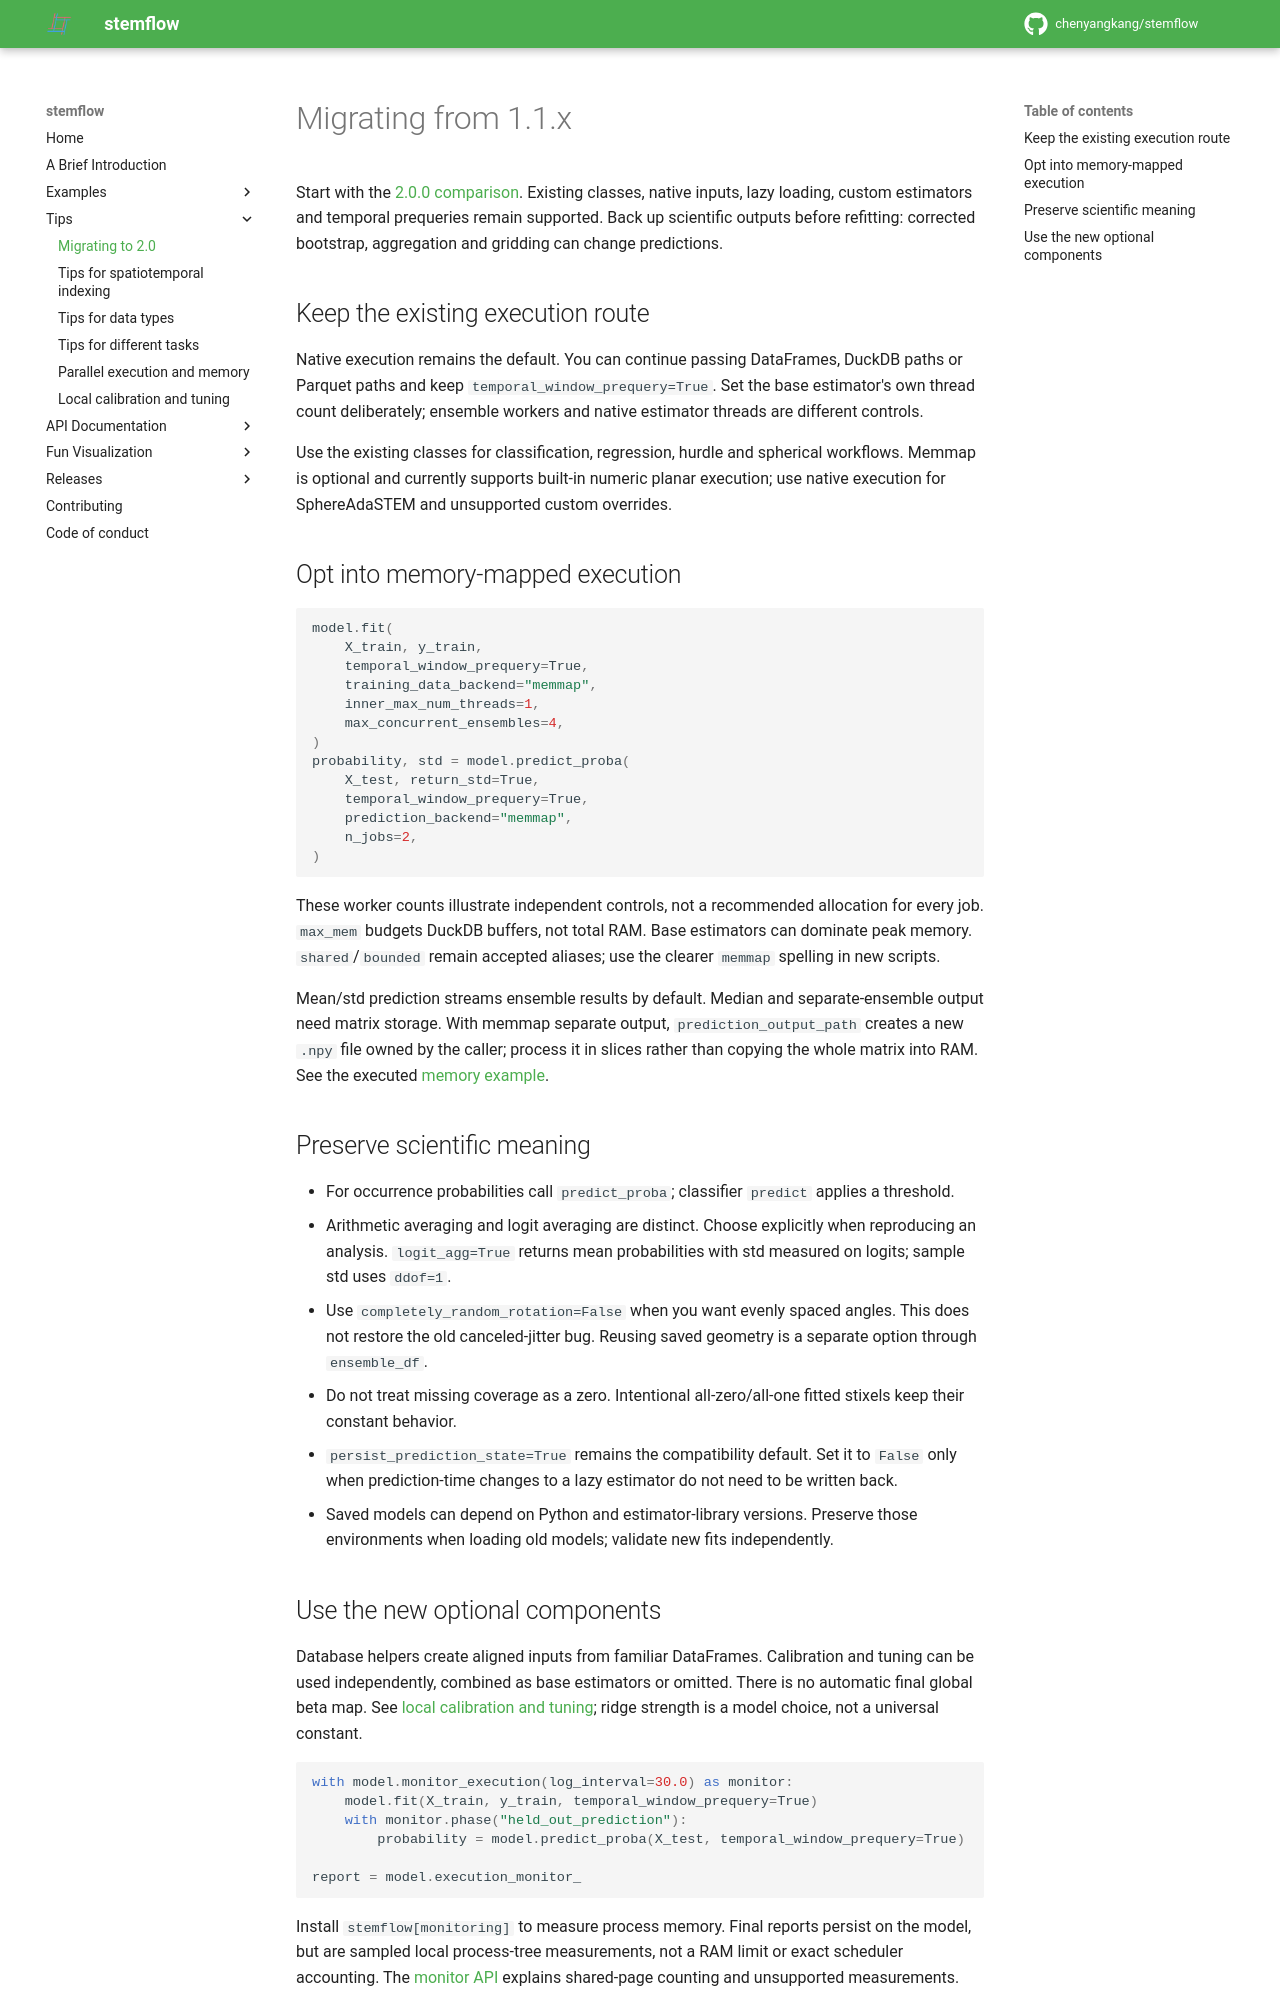

repository: chenyangkang/stemflow · page: Tips/Migrating_to_2.0.html · generator: mkdocs

# Migrating from 1.1.x

Start with the [2.0.0 comparison](../Releases/2.0.0.md). Existing classes, native inputs, lazy loading, custom estimators and temporal prequeries remain supported. Back up scientific outputs before refitting: corrected bootstrap, aggregation and gridding can change predictions.

## Keep the existing execution route

Native execution remains the default. You can continue passing DataFrames, DuckDB paths or Parquet paths and keep `temporal_window_prequery=True`. Set the base estimator's own thread count deliberately; ensemble workers and native estimator threads are different controls.

Use the existing classes for classification, regression, hurdle and spherical workflows. Memmap is optional and currently supports built-in numeric planar execution; use native execution for SphereAdaSTEM and unsupported custom overrides.

## Opt into memory-mapped execution

```python
model.fit(
    X_train, y_train,
    temporal_window_prequery=True,
    training_data_backend="memmap",
    inner_max_num_threads=1,
    max_concurrent_ensembles=4,
)
probability, std = model.predict_proba(
    X_test, return_std=True,
    temporal_window_prequery=True,
    prediction_backend="memmap",
    n_jobs=2,
)
```

These worker counts illustrate independent controls, not a recommended allocation for every job. `max_mem` budgets DuckDB buffers, not total RAM. Base estimators can dominate peak memory. `shared`/`bounded` remain accepted aliases; use the clearer `memmap` spelling in new scripts.

Mean/std prediction streams ensemble results by default. Median and separate-ensemble output need matrix storage. With memmap separate output, `prediction_output_path` creates a new `.npy` file owned by the caller; process it in slices rather than copying the whole matrix into RAM. See the executed [memory example](../Examples/10.Execution_and_memory.ipynb).

## Preserve scientific meaning

- For occurrence probabilities call `predict_proba`; classifier `predict` applies a threshold.
- Arithmetic averaging and logit averaging are distinct. Choose explicitly when reproducing an analysis. `logit_agg=True` returns mean probabilities with std measured on logits; sample std uses `ddof=1`.
- Use `completely_random_rotation=False` when you want evenly spaced angles. This does not restore the old canceled-jitter bug. Reusing saved geometry is a separate option through `ensemble_df`.
- Do not treat missing coverage as a zero. Intentional all-zero/all-one fitted stixels keep their constant behavior.
- `persist_prediction_state=True` remains the compatibility default. Set it to `False` only when prediction-time changes to a lazy estimator do not need to be written back.
- Saved models can depend on Python and estimator-library versions. Preserve those environments when loading old models; validate new fits independently.
